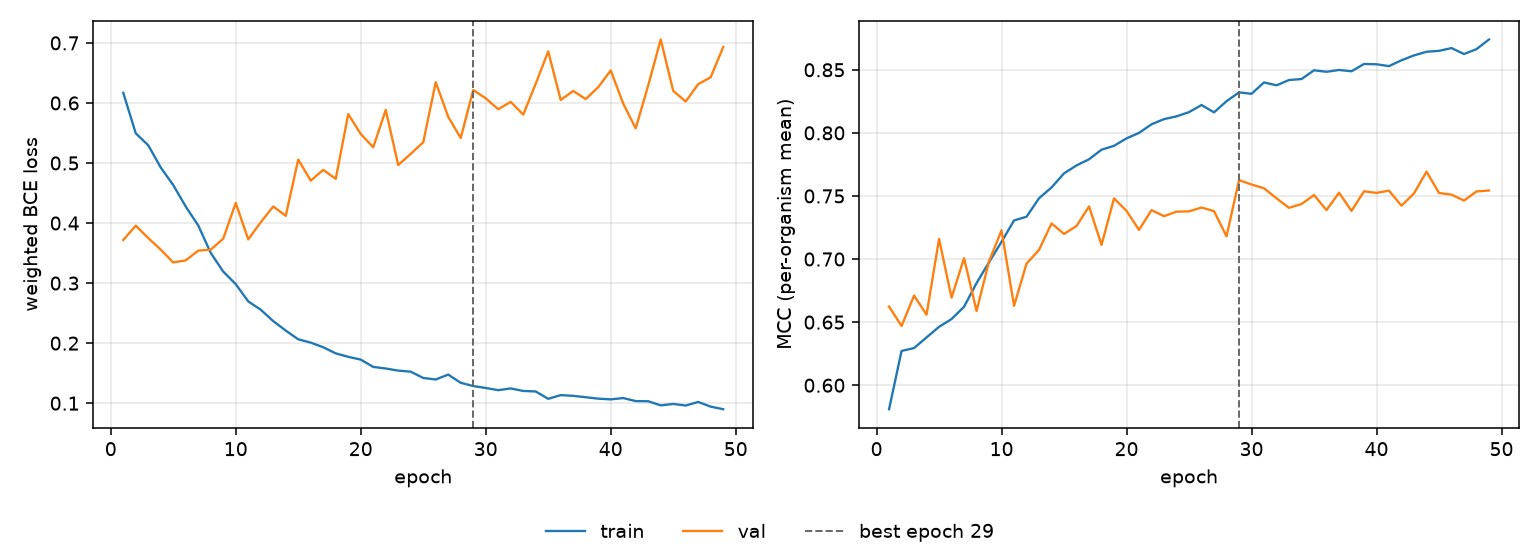

Source data for this figure (header and first rows):
epoch, tr_loss, vl_loss, tr_mcc, vl_mcc, is_best
1, 0.6169, 0.3718, 0.581, 0.6623, False
2, 0.5495, 0.3956, 0.6272, 0.6469, False
3, 0.5294, 0.3749, 0.6295, 0.671, False
4, 0.4924, 0.3557, 0.6379, 0.6559, False
5, 0.4632, 0.3344, 0.6463, 0.7159, False
6, 0.4274, 0.3379, 0.6524, 0.6694, False
7, 0.396, 0.3541, 0.6622, 0.7007, False
8, 0.3501, 0.3557, 0.6809, 0.6589, False
9, 0.3192, 0.374, 0.6975, 0.6982, False
10, 0.2983, 0.4335, 0.7137, 0.7227, False
11, 0.2694, 0.3728, 0.7306, 0.6629, False
12, 0.2557, 0.4013, 0.7335, 0.6964, False
13, 0.2367, 0.4277, 0.7482, 0.7073, False
14, 0.221, 0.412, 0.7567, 0.7283, False
15, 0.2064, 0.5057, 0.7679, 0.7199, False
16, 0.2009, 0.4706, 0.7742, 0.7262, False
17, 0.1931, 0.4886, 0.7791, 0.7417, False
18, 0.183, 0.4736, 0.7867, 0.7112, False
19, 0.1772, 0.5814, 0.7897, 0.748, False
20, 0.1726, 0.5483, 0.7956, 0.7382, False
21, 0.1604, 0.5262, 0.8, 0.7231, False
22, 0.1577, 0.5884, 0.8068, 0.7388, False
23, 0.1543, 0.4967, 0.8109, 0.734, False
24, 0.1525, 0.5153, 0.8131, 0.7376, False
25, 0.142, 0.5345, 0.8164, 0.7378, False
26, 0.1395, 0.6346, 0.8221, 0.7408, False
27, 0.1476, 0.5768, 0.8163, 0.738, False
28, 0.134, 0.5416, 0.8251, 0.718, False
29, 0.1285, 0.6216, 0.8321, 0.7626, True
30, 0.1253, 0.6077, 0.831, 0.7591, False
31, 0.1217, 0.5896, 0.84, 0.7561, False
32, 0.1246, 0.6018, 0.8377, 0.7481, False
33, 0.1204, 0.5806, 0.8419, 0.7406, False
34, 0.1195, 0.632, 0.8426, 0.7436, False
35, 0.1073, 0.6859, 0.8496, 0.7507, False
36, 0.1135, 0.605, 0.8484, 0.7388, False
37, 0.1122, 0.62, 0.8498, 0.7526, False
38, 0.1099, 0.6064, 0.8488, 0.7382, False
39, 0.1076, 0.6263, 0.8546, 0.7537, False
40, 0.1064, 0.6542, 0.8543, 0.7524, False
41, 0.1085, 0.5989, 0.8529, 0.7542, False
42, 0.1035, 0.5577, 0.8575, 0.7423, False
43, 0.1032, 0.6292, 0.8614, 0.752, False
44, 0.09637, 0.7057, 0.8643, 0.7693, False
45, 0.09874, 0.6201, 0.865, 0.7524, False
46, 0.09607, 0.6024, 0.8672, 0.751, False
47, 0.1021, 0.6314, 0.8625, 0.7463, False
48, 0.09424, 0.6428, 0.8663, 0.7536, False
49, 0.08997, 0.6932, 0.874, 0.7543, False
